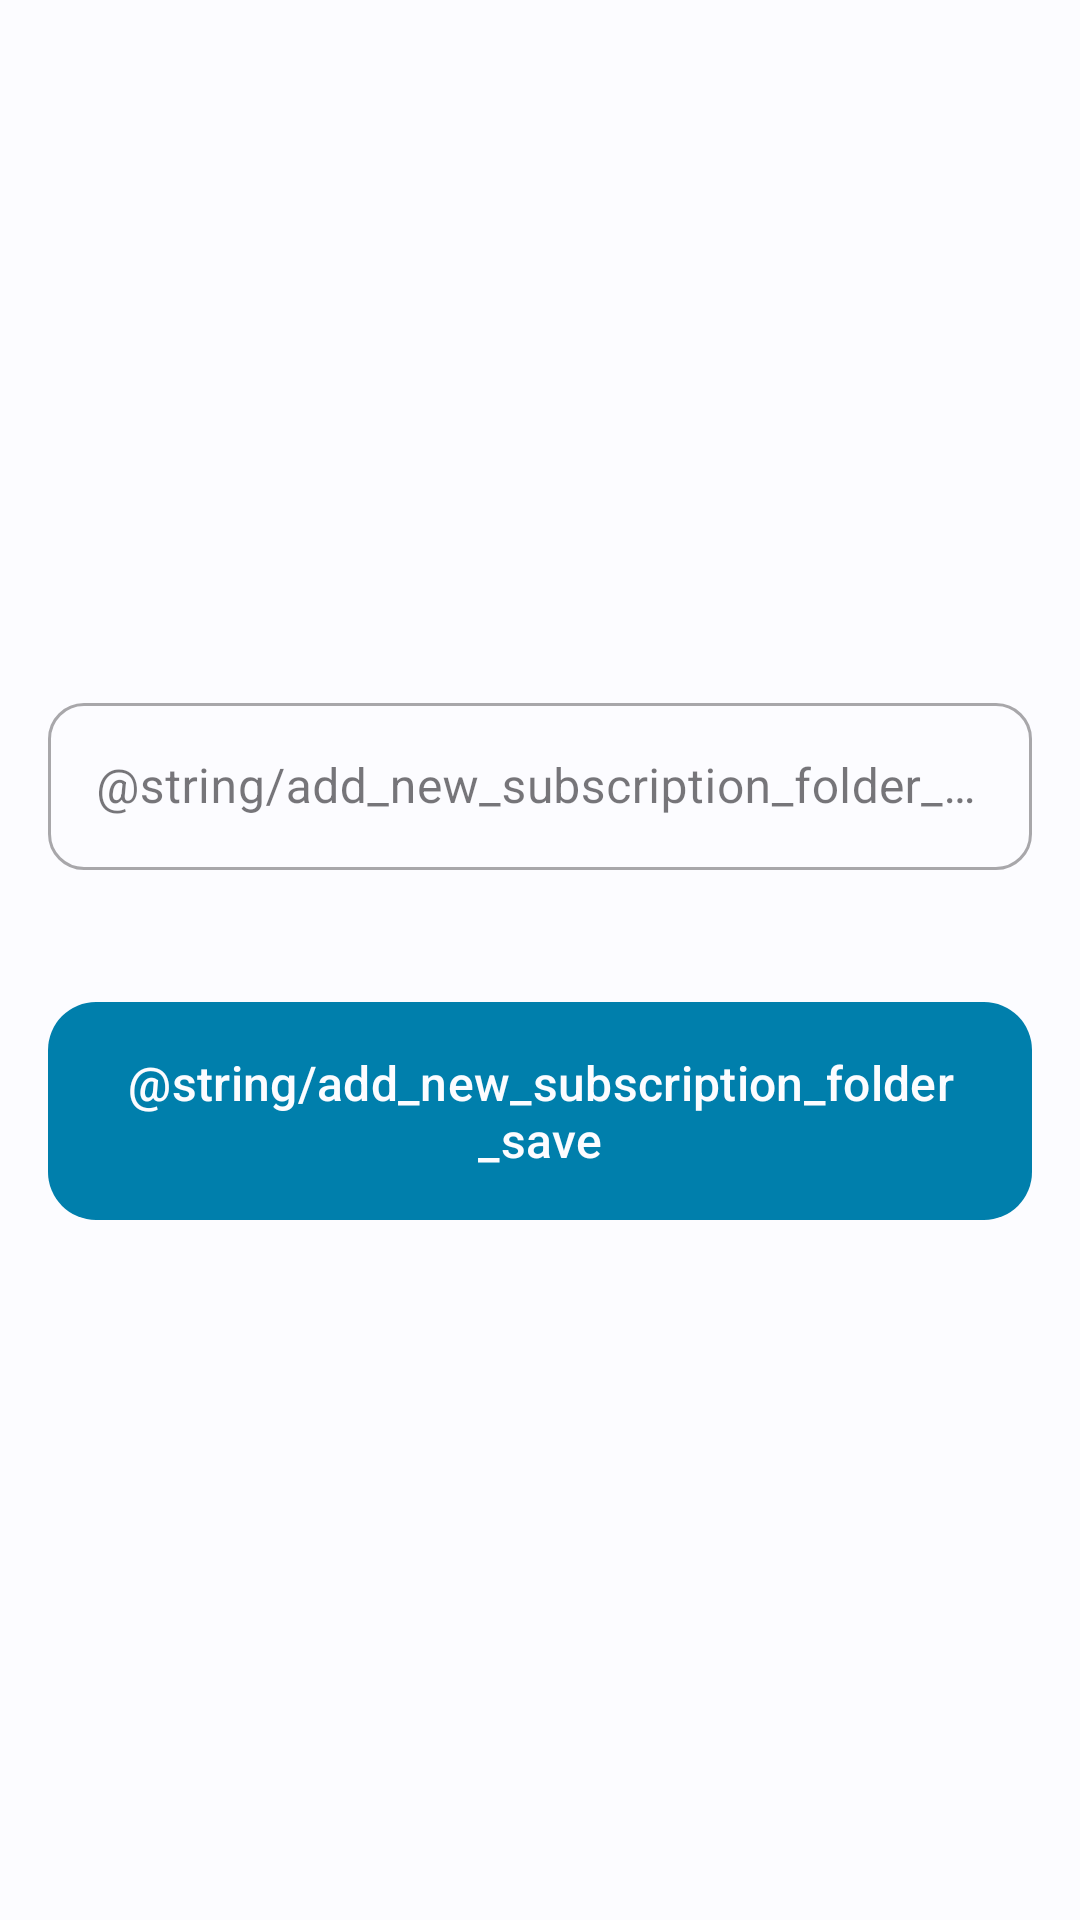

Android layout source for this screen:
<!-- AndroidManifest.xml: application theme Theme.SRSS -->
<!-- res/layout/fragment_add_folder.xml -->
<?xml version="1.0" encoding="utf-8"?>
<androidx.coordinatorlayout.widget.CoordinatorLayout
    xmlns:android="http://schemas.android.com/apk/res/android"
    xmlns:app="http://schemas.android.com/apk/res-auto"
    xmlns:tools="http://schemas.android.com/tools"
    android:id="@+id/root_view"
    android:layout_width="match_parent"
    android:layout_height="match_parent"
    tools:context=".ui.add.folder.AddFolderFragment">

    <com.google.android.material.appbar.AppBarLayout
        android:layout_width="match_parent"
        android:layout_height="wrap_content"
        android:background="@android:color/transparent"
        app:elevation="0dp">

        <com.google.android.material.appbar.MaterialToolbar
            android:id="@+id/toolbar"
            android:layout_width="match_parent"
            android:layout_height="wrap_content"/>
    </com.google.android.material.appbar.AppBarLayout>

    <LinearLayout
        android:layout_width="match_parent"
        android:layout_height="wrap_content"
        android:orientation="vertical"
        android:layout_gravity="center">

        <com.google.android.material.textfield.TextInputLayout
            android:id="@+id/text_layout"
            style="@style/Widget.MaterialComponents.TextInputLayout.OutlinedBox"
            android:layout_width="match_parent"
            android:layout_height="wrap_content"
            android:layout_margin="16dp"
            app:boxCornerRadiusBottomEnd="12dp"
            app:boxCornerRadiusBottomStart="12dp"
            app:boxCornerRadiusTopEnd="12dp"
            app:boxCornerRadiusTopStart="12dp">

            <com.google.android.material.textfield.TextInputEditText
                android:id="@+id/text_field"
                android:layout_width="match_parent"
                android:layout_height="wrap_content"
                android:hint="@string/add_new_subscription_folder_hint"
                android:autofillHints="none"
                android:imeOptions="actionDone"
                android:inputType="textCapSentences"
                tools:text="@tools:sample/cities" />
        </com.google.android.material.textfield.TextInputLayout>

        <com.google.android.material.button.MaterialButton
            android:id="@+id/confirm_button"
            style="@style/SRSSRegularButtonStyle"
            android:layout_width="match_parent"
            android:layout_height="wrap_content"
            android:layout_marginStart="16dp"
            android:layout_marginEnd="16dp"
            android:layout_marginTop="24dp"
            android:layout_marginBottom="16dp"
            android:text="@string/add_new_subscription_folder_save"/>
    </LinearLayout>
</androidx.coordinatorlayout.widget.CoordinatorLayout>
<!-- resources referenced by this layout -->
<resources>
  <string name="add_new_subscription_folder_hint">Название папки</string>
  <string name="add_new_subscription_folder_save">Создать папку</string>
  <style name="SRSSRegularButtonStyle" parent="Widget.Material3.Button">
          <item name="android:textColor">@color/button_text_color</item>
          <item name="android:textSize">16sp</item>
          <item name="android:textAllCaps">false</item>
          <item name="android:paddingTop">16dp</item>
          <item name="android:paddingBottom">16dp</item>
          <item name="android:layout_marginRight">16dp</item>
          <item name="android:layout_marginLeft">16dp</item>
          <item name="cornerRadius">16dp</item>
          <item name="backgroundTint">@color/color_button</item>
      </style>
  <style name="Theme.SRSS" parent="BaseSRSSStyle">
          <item name="colorPrimary">@color/primary</item>
          <item name="colorPrimaryVariant">@color/primary_dark</item>
      </style>
  <color name="button_text_color">#FFFFFF</color>
  <style name="BaseSRSSStyle" parent="Theme.Material3.DayNight.NoActionBar">
          <item name="android:windowBackground">@color/default_background</item>
          <item name="colorOnSecondary">@color/secondary</item>
          <item name="colorOnPrimary">@color/on_primary</item>
          <item name="colorControlNormal">@color/default_background_inverted</item>
          <item name="android:statusBarColor" tools:targetApi="l">@android:color/transparent</item>
          <item name="android:navigationBarColor" tools:targetApi="l">@android:color/transparent</item>
          <item name="android:textViewStyle">@style/DefaultTextViewStyle</item>
          <item name="toolbarStyle">@style/DefaultToolbarStyle</item>
          <item name="cardViewStyle">@style/DefaultCardViewStyle</item>
          <item name="collapsingToolbarLayoutStyle">@style/DefaultCollapsingToolbarLayoutStyle</item>
      </style>
  <color name="primary">@android:color/system_accent3_300</color>
  <color name="primary_dark">@android:color/system_accent2_600</color>
  <color name="default_background">#FBFBFB</color>
  <color name="on_primary">@android:color/system_neutral1_900</color>
  <color name="default_background_inverted">#333333</color>
  <style name="DefaultTextViewStyle" parent="Widget.MaterialComponents.TextView">
          <item name="android:textColor">@color/default_background_inverted</item>
          <item name="android:textSize">16sp</item>
      </style>
  <style name="DefaultToolbarStyle" parent="Widget.Material3.Toolbar">
          <item name="android:background">@android:color/transparent</item>
          <item name="titleTextColor">@color/default_background_inverted</item>
      </style>
  <style name="DefaultCardViewStyle" parent="CardView">
          <item name="cardBackgroundColor">@color/subscription_background</item>
      </style>
  <style name="DefaultCollapsingToolbarLayoutStyle" parent="Widget.Material3.CollapsingToolbar">
          <item name="contentScrim">@android:color/transparent</item>
      </style>
  <color name="subscription_background">@android:color/system_neutral1_800</color>
</resources>
